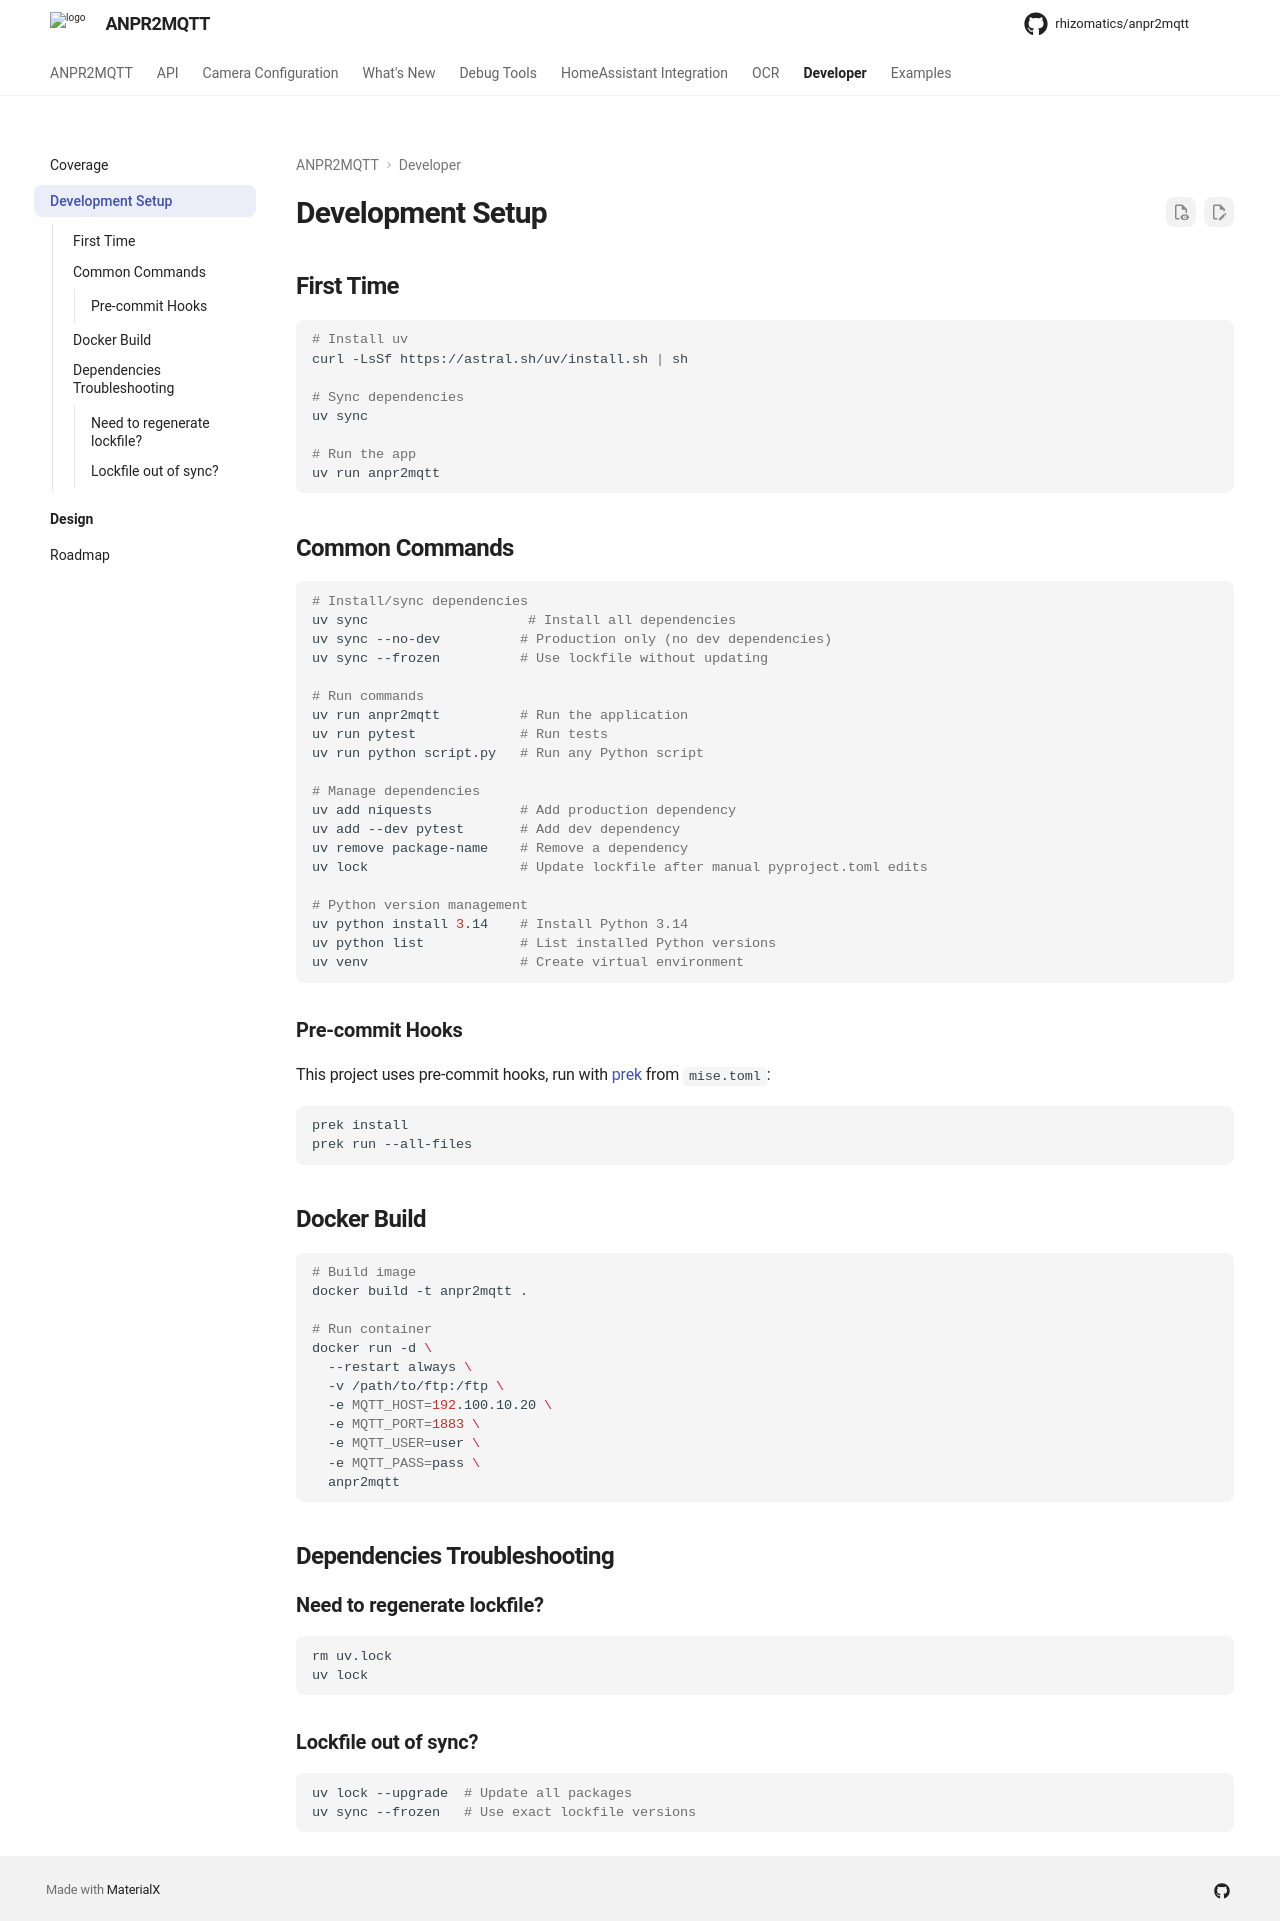

repository: rhizomatics/anpr2mqtt · page: developer/setup/index.html · generator: mkdocs

# Development Setup

## First Time

```bash
# Install uv
curl -LsSf https://astral.sh/uv/install.sh | sh

# Sync dependencies
uv sync

# Run the app
uv run anpr2mqtt
```

## Common Commands

```bash
# Install/sync dependencies
uv sync                    # Install all dependencies
uv sync --no-dev          # Production only (no dev dependencies)
uv sync --frozen          # Use lockfile without updating

# Run commands
uv run anpr2mqtt          # Run the application
uv run pytest             # Run tests
uv run python script.py   # Run any Python script

# Manage dependencies
uv add niquests           # Add production dependency
uv add --dev pytest       # Add dev dependency
uv remove package-name    # Remove a dependency
uv lock                   # Update lockfile after manual pyproject.toml edits

# Python version management
uv python install 3.14    # Install Python 3.14
uv python list            # List installed Python versions
uv venv                   # Create virtual environment
```

### Pre-commit Hooks

This project uses pre-commit hooks, run with [prek](https://prek.j178.dev) from `mise.toml`:

```bash
prek install
prek run --all-files
```


## Docker Build

```bash
# Build image
docker build -t anpr2mqtt .

# Run container
docker run -d \
  --restart always \
  -v /path/to/ftp:/ftp \
  -e MQTT_HOST=192.100.10.20 \
  -e MQTT_PORT=1883 \
  -e MQTT_USER=user \
  -e MQTT_PASS=pass \
  anpr2mqtt
```

## Dependencies Troubleshooting

### Need to regenerate lockfile?
```bash
rm uv.lock
uv lock
```

### Lockfile out of sync?
```bash
uv lock --upgrade  # Update all packages
uv sync --frozen   # Use exact lockfile versions
```
